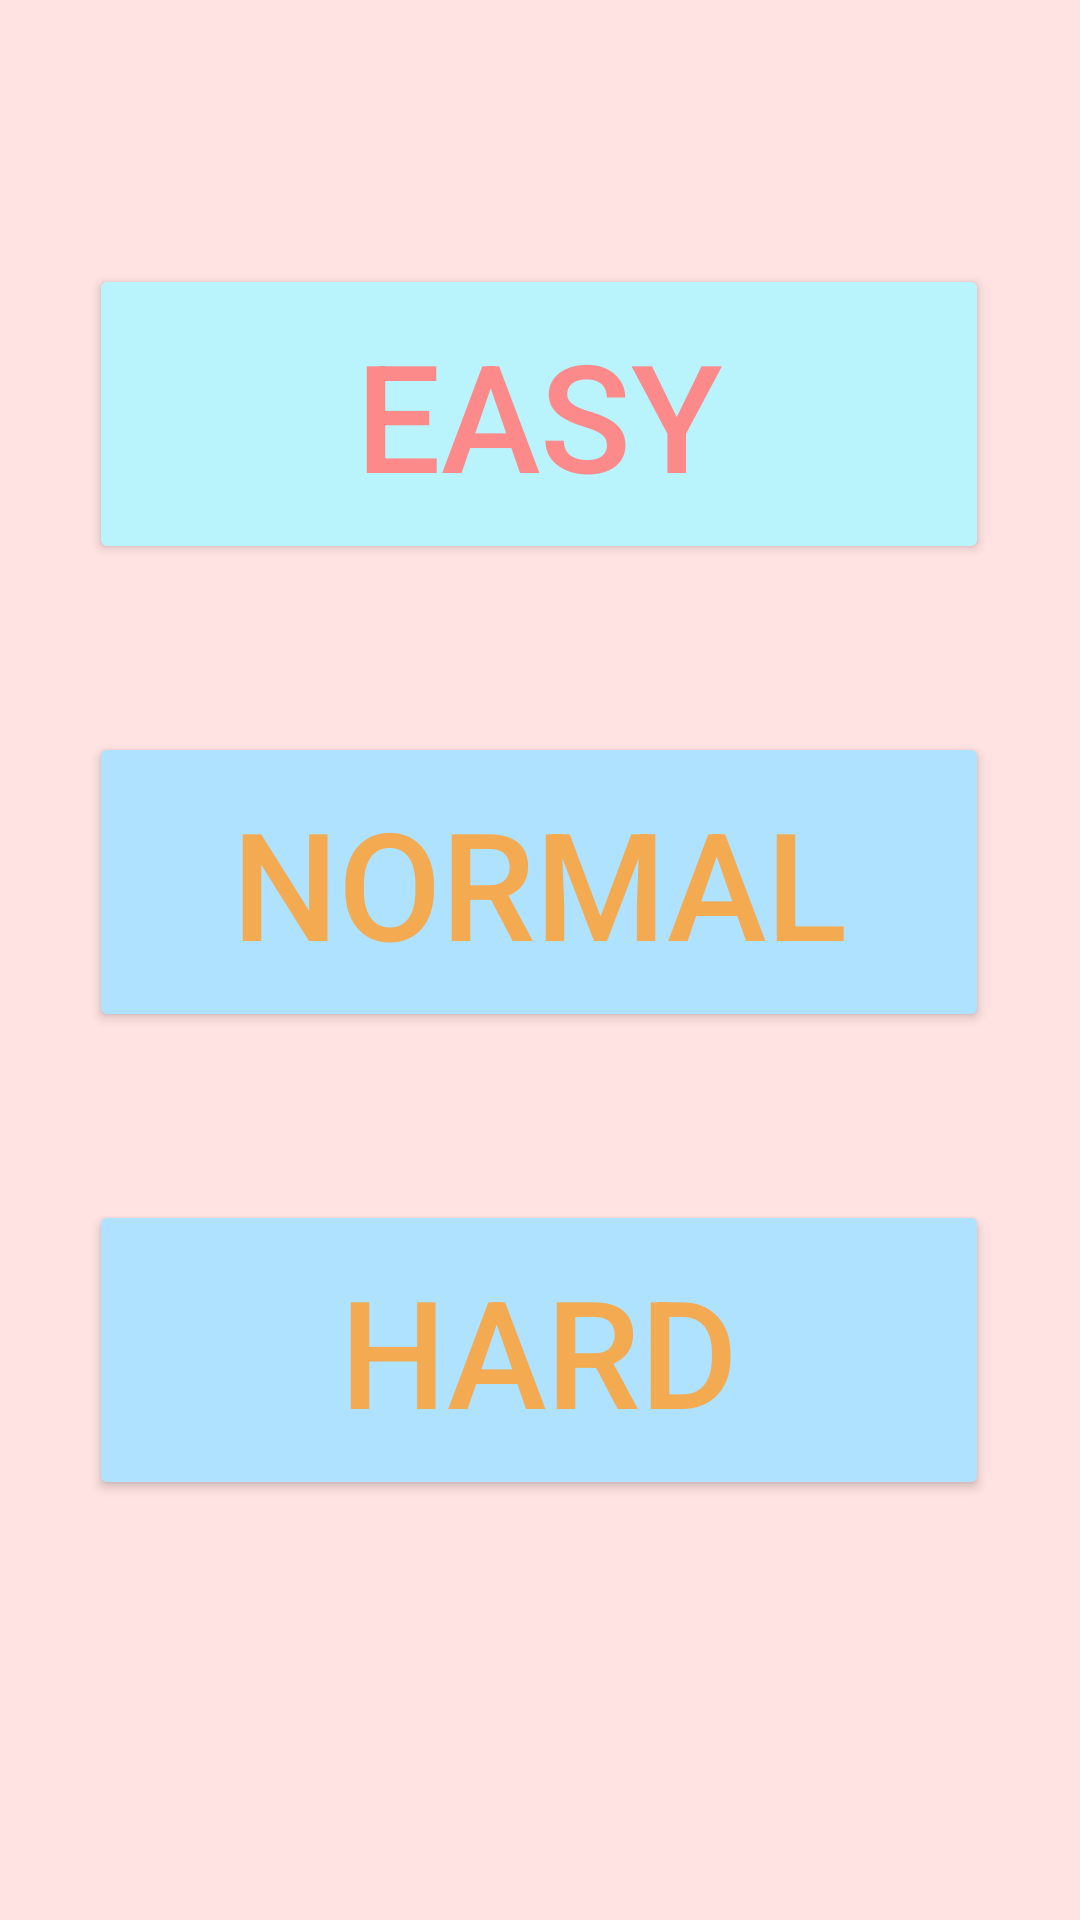

Reconstruct the res/layout file that produces this screen, plus the resources it refers to.
<!-- AndroidManifest.xml: application theme Theme.GuessAndLearn -->
<!-- res/layout/activity_english.xml -->
<?xml version="1.0" encoding="utf-8"?>
<androidx.constraintlayout.widget.ConstraintLayout xmlns:android="http://schemas.android.com/apk/res/android"
    xmlns:app="http://schemas.android.com/apk/res-auto"
    xmlns:tools="http://schemas.android.com/tools"
    android:layout_width="match_parent"
    android:layout_height="match_parent"
    android:background= "#FFE2E2"
    tools:context=".English">

    <Button
        android:id="@+id/english_easy"
        android:layout_width="300dp"
        android:layout_height="100dp"
        android:layout_marginBottom="452dp"
        android:backgroundTint="#B9F3FC"
        android:text="Easy"
        android:textColor="#FD8A8A"
        android:textSize="50dp"
        app:layout_constraintBottom_toBottomOf="parent"
        app:layout_constraintEnd_toEndOf="parent"
        app:layout_constraintHorizontal_bias="0.495"
        app:layout_constraintStart_toStartOf="parent" />

    <Button
        android:id="@+id/english_normal"
        android:layout_width="300dp"
        android:layout_height="100dp"
        android:layout_marginTop="56dp"
        android:backgroundTint="#AEE2FF"
        android:text="Normal"
        android:textColor="#F3AA51"
        android:textSize="50dp"
        app:layout_constraintEnd_toEndOf="parent"
        app:layout_constraintHorizontal_bias="0.495"
        app:layout_constraintStart_toStartOf="parent"
        app:layout_constraintTop_toBottomOf="@id/english_easy" />

    <Button
        android:id="@+id/english_hard"
        android:layout_width="300dp"
        android:layout_height="100dp"
        android:layout_marginTop="56dp"
        android:backgroundTint="#AEE2FF"
        android:text="Hard"
        android:textColor="#F3AA51"
        android:textSize="50dp"
        app:layout_constraintEnd_toEndOf="parent"
        app:layout_constraintHorizontal_bias="0.495"
        app:layout_constraintStart_toStartOf="parent"
        app:layout_constraintTop_toBottomOf="@id/english_normal" />

</androidx.constraintlayout.widget.ConstraintLayout>
<!-- resources referenced by this layout -->
<resources>
  <style name="Theme.GuessAndLearn" parent="Theme.MaterialComponents.DayNight.NoActionBar">
          
          <item name="colorPrimary">@color/purple_500</item>
          <item name="colorPrimaryVariant">@color/purple_700</item>
          <item name="colorOnPrimary">@color/white</item>
          
          <item name="colorSecondary">@color/teal_200</item>
          <item name="colorSecondaryVariant">@color/teal_700</item>
          <item name="colorOnSecondary">@color/black</item>
          
          <item name="android:statusBarColor" tools:targetApi="l">?attr/colorPrimaryVariant</item>
          
      </style>
  <!-- not gathered from this repository: default colours our renderer supplied (Android Studio template values) -->
  <color name="purple_500">#FF6200EE</color>
  <color name="purple_700">#FF3700B3</color>
  <color name="teal_200">#FF03DAC5</color>
  <color name="teal_700">#FF018786</color>
  <color name="black">#FF000000</color>
  <color name="white">#FFFFFFFF</color>
</resources>
